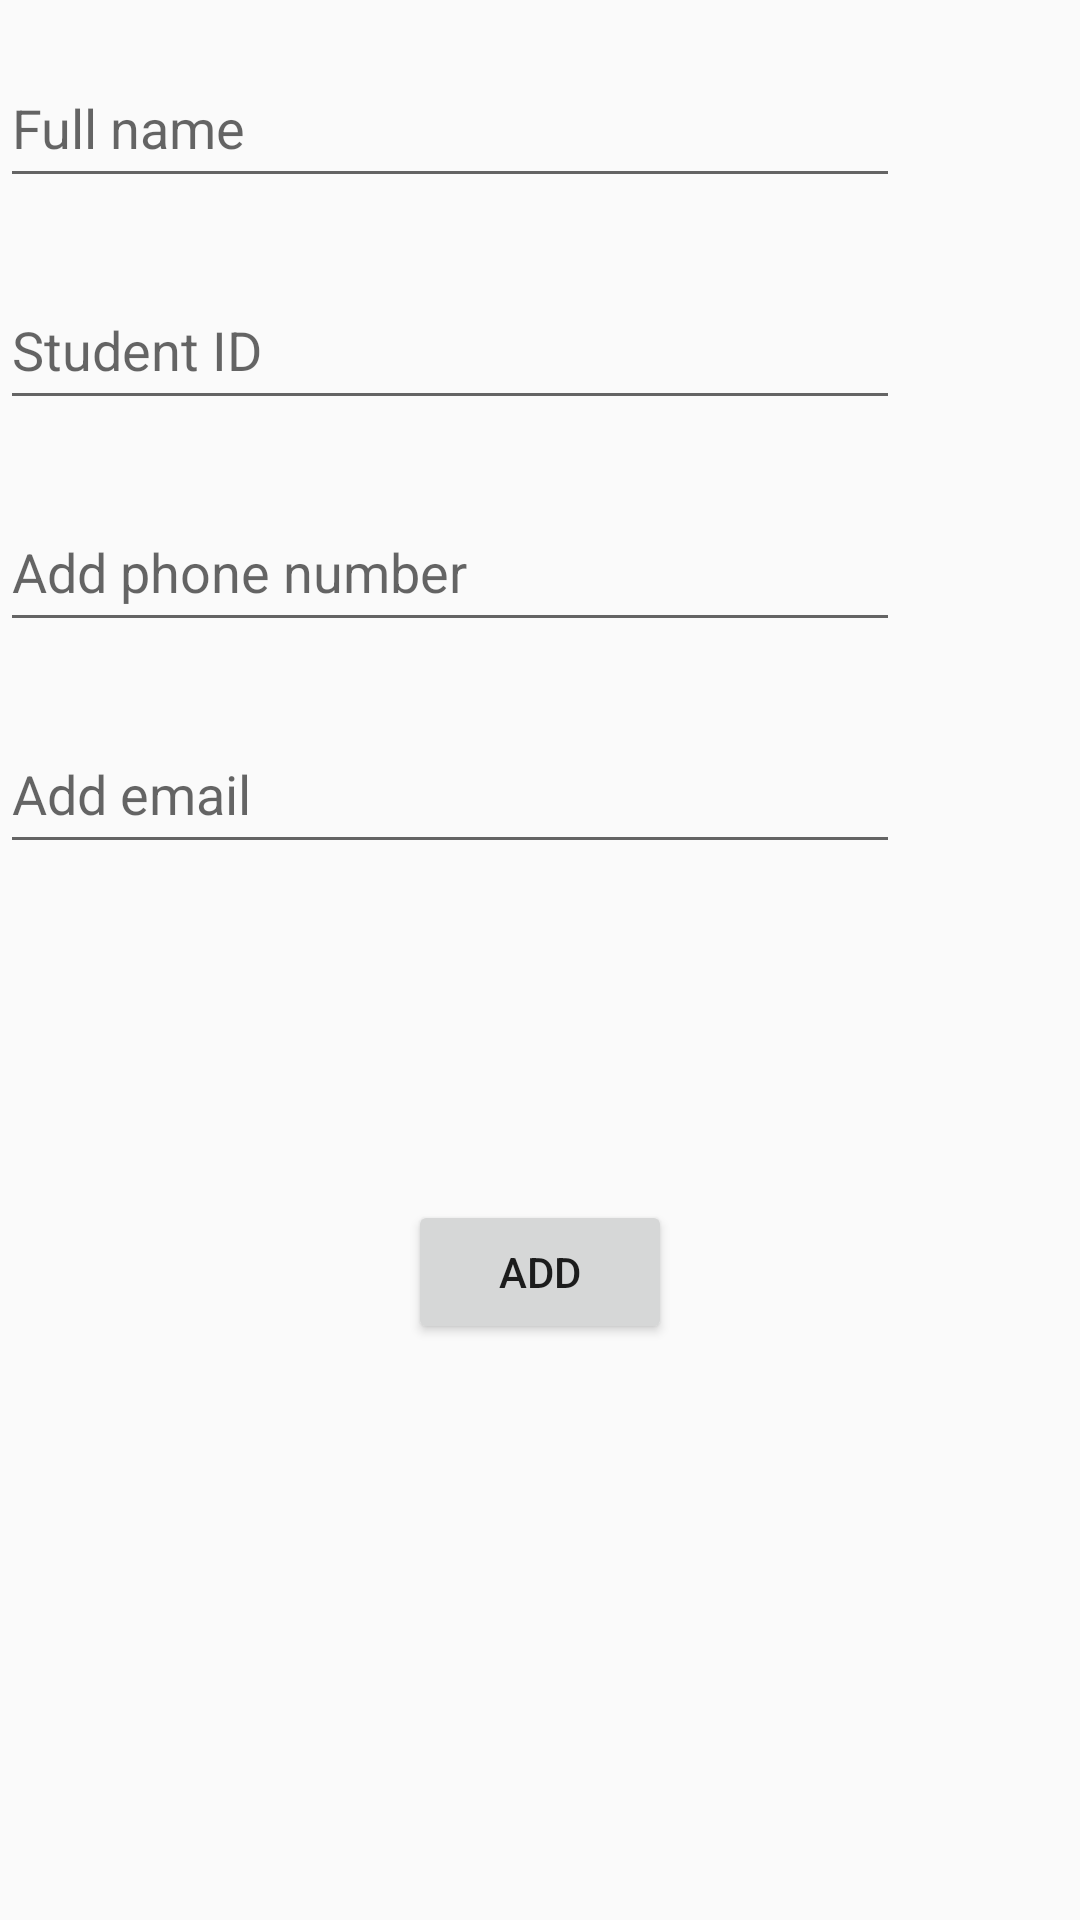

Reconstruct the res/layout file that produces this screen, plus the resources it refers to.
<!-- AndroidManifest.xml: application theme Theme.AppCompat.Light -->
<!-- res/layout/activity_add.xml -->
<?xml version="1.0" encoding="utf-8"?>
<layout>
    <data>
        <import type="android.view.View"/>
        <variable
            name="viewModel"
            type="androidx.lifecycle.ViewModel" />
    </data>
<androidx.constraintlayout.widget.ConstraintLayout xmlns:android="http://schemas.android.com/apk/res/android"
    xmlns:app="http://schemas.android.com/apk/res-auto"
    xmlns:tools="http://schemas.android.com/tools"
    android:id="@+id/student_add_activity"
    android:layout_width="match_parent"
    android:layout_height="match_parent"
    tools:context=".MainActivity">

    <LinearLayout
        android:id="@+id/editInfo"
        android:orientation="vertical"
        android:layout_width="match_parent"
        android:layout_height="400dp"
        app:layout_constraintTop_toTopOf="parent"
        app:layout_constraintStart_toStartOf="parent"
        app:layout_constraintEnd_toEndOf="parent">

        <EditText
            android:id="@+id/editName"
            android:layout_width="300dp"
            android:layout_height="50dp"
            android:layout_marginTop="16dp"
            android:autofillHints=""
            android:inputType="textPersonName"
            android:maxLength="100"
            android:hint="@string/full_name"
            app:layout_constraintStart_toStartOf="parent"
            app:layout_constraintTop_toTopOf="parent" />

        <EditText
            android:id="@+id/editStudentId"
            android:layout_width="300dp"
            android:layout_height="50dp"
            android:layout_marginTop="24dp"
            android:autofillHints=""
            android:inputType="number"
            android:maxLength="10"
            android:hint="@string/student_id" />

        <EditText
            android:id="@+id/editPhoneNumber"
            android:layout_width="300dp"
            android:layout_height="50dp"
            android:layout_marginTop="24dp"
            android:autofillHints=""
            android:inputType="phone"
            android:hint="@string/add_phone_number"/>

        <EditText
            android:id="@+id/editEmail"
            android:layout_width="300dp"
            android:layout_height="50dp"
            android:layout_marginTop="24dp"
            android:autofillHints=""
            android:inputType="textEmailAddress"
            android:hint="@string/add_email"/>
    </LinearLayout>

    <Button
        android:id="@+id/addStudentButton"
        android:layout_width="wrap_content"
        android:layout_height="wrap_content"
        android:text="@string/add"
        app:layout_constraintEnd_toEndOf="parent"
        app:layout_constraintStart_toStartOf="parent"
        app:layout_constraintTop_toBottomOf="@id/editInfo" />

</androidx.constraintlayout.widget.ConstraintLayout>
</layout>
<!-- resources referenced by this layout -->
<resources>
  <string name="add">Add</string>
  <string name="add_email">Add email</string>
  <string name="add_phone_number">Add phone number</string>
  <string name="full_name">Full name</string>
  <string name="student_id">Student ID</string>
</resources>
